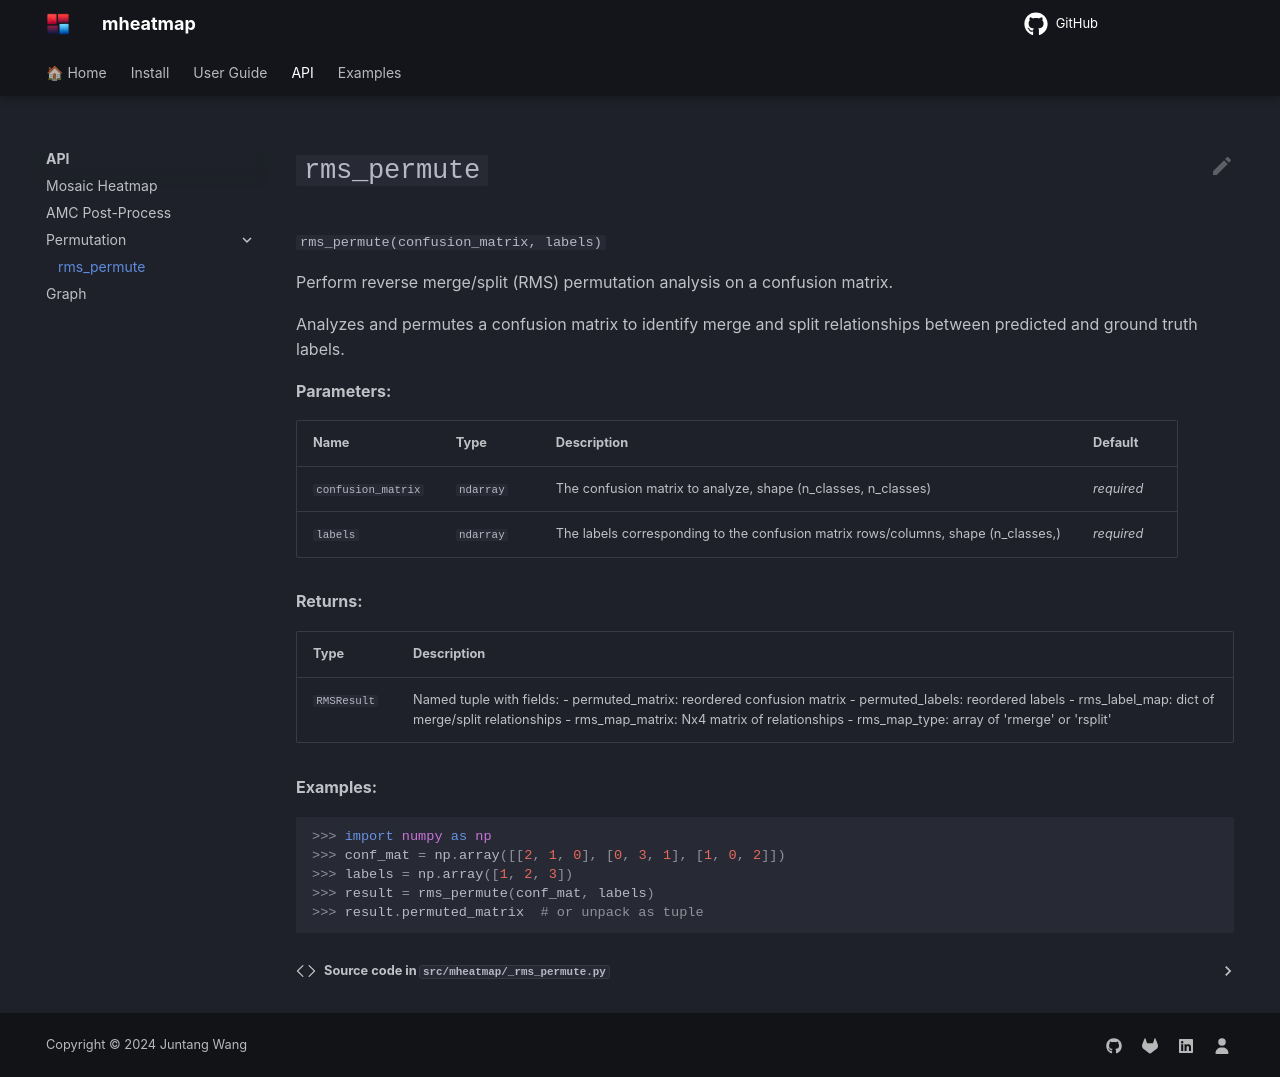

repository: qqgjyx/mheatmap · page: api/rms-permute.html · generator: mkdocs

---
hide:
  - toc
---

# `rms_permute`

::: mheatmap.rms_permute
